Run: headless pygame with SDL's dummy video driver; simulated clock (each Clock.tick advances the game by its frame time, no real sleeping); random seed 0; keys injected as events and as key.get_pressed() state; no mouse input.
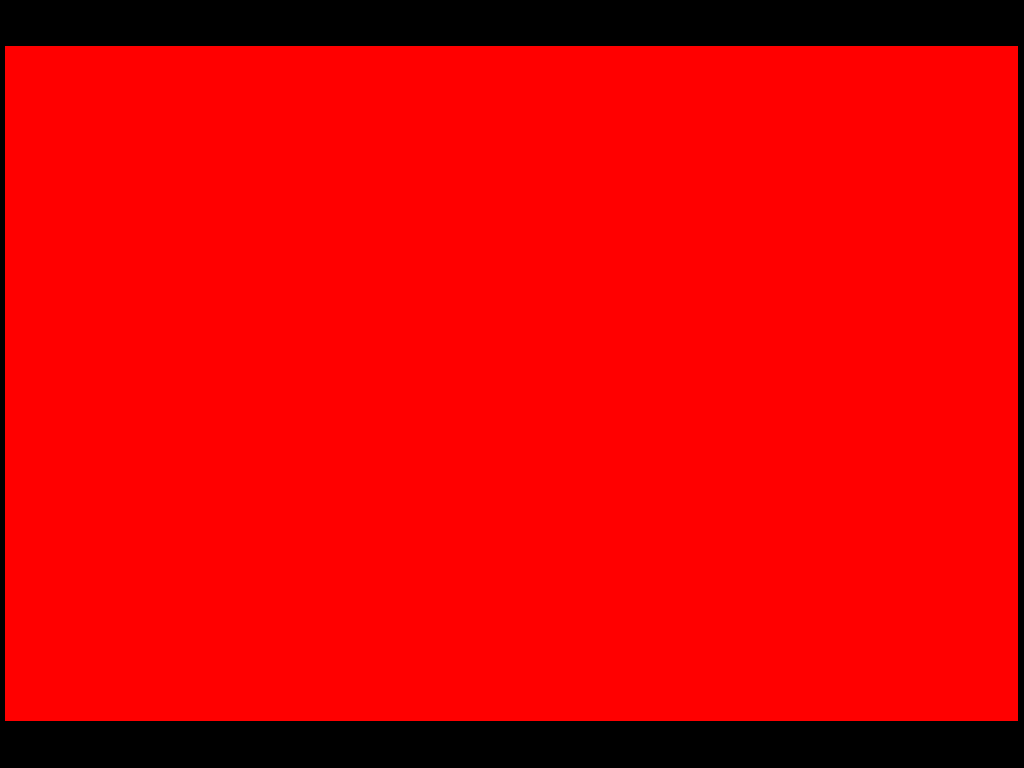
Frame 1 of 4 · flips 1–60 · no input
Frame 2 of 4 · flips 61–180 · tapped SPACE, RETURN · held RIGHT (→), D · screen unchanged from frame 1, image omitted
Frame 3 of 4 · flips 181–300 · held DOWN (↓), S · screen unchanged from frame 2, image omitted
Frame 4 of 4 · flips 301–420 · held LEFT (←), A, UP (↑), W · screen unchanged from frame 3, image omitted

The pygame program that drew these frames:

import pygame

pygame.init()
clock = pygame.time.Clock()
pygame.display.set_caption("NewRetro")
screen = pygame.display.set_mode((0,0), pygame.FULLSCREEN)
scrn_x, scrn_y = screen.get_size()
scrn_center_x, scrn_center_y = (scrn_x/2, scrn_y/2)




lcd_x, lcd_y = (480, 320)
print("lcd:", lcd_x, lcd_y)
scale = 0.99
if (scrn_x/lcd_x)<(scrn_y/lcd_y):
	scale = (scrn_x/lcd_x)*scale
else:
	scale = (scrn_y/lcd_y)*scale

lcd_scale_x, lcd_scale_y = (lcd_x*scale, lcd_y*scale)
print(scale)
print("lcd scale:", lcd_scale_x, lcd_scale_y)
print("---")
lcd_scale_center_x, lcd_scale_center_y = (lcd_scale_x/2, lcd_scale_y/2)
print("lcd_center:", lcd_scale_center_x, lcd_scale_center_y)

corner_x, corner_y = (
	int(scrn_center_x - lcd_scale_center_x),
	int(scrn_center_y - lcd_scale_center_y)
	)
print("corner:", corner_x, corner_y)






running = True
while running:
	for event in pygame.event.get():
		if event.type == pygame.QUIT: running = False

	keys = pygame.key.get_pressed()
	if keys[pygame.K_LCTRL]:
		if keys[pygame.K_LALT]:
			if keys[pygame.K_q]: running = False


	color = (255,0,0)
	pygame.draw.rect(screen, color, pygame.Rect(corner_x, corner_y,
		lcd_scale_x, lcd_scale_y
		))
	pygame.display.flip()



	clock.tick(24)

pygame.quit()
